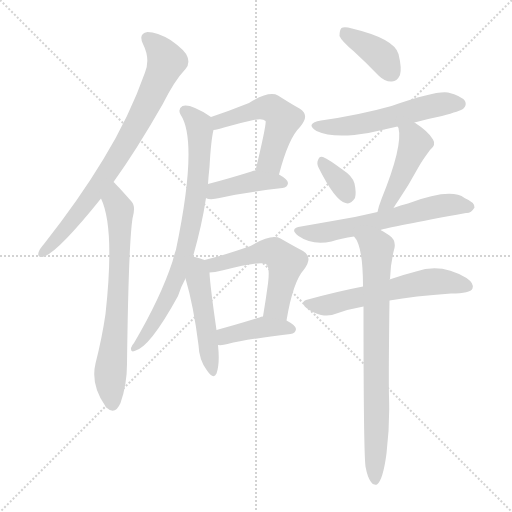
t = 0.00 s
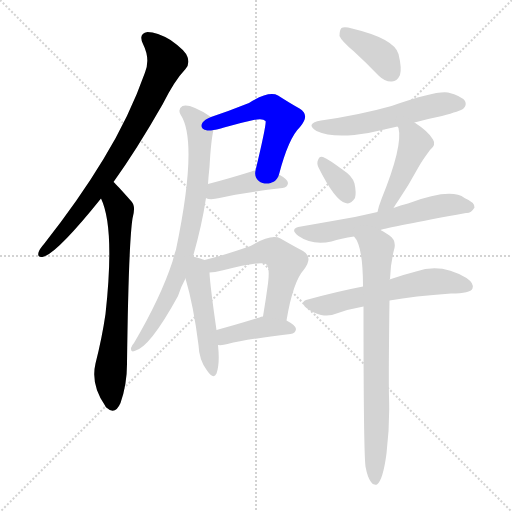
t = 2.09 s
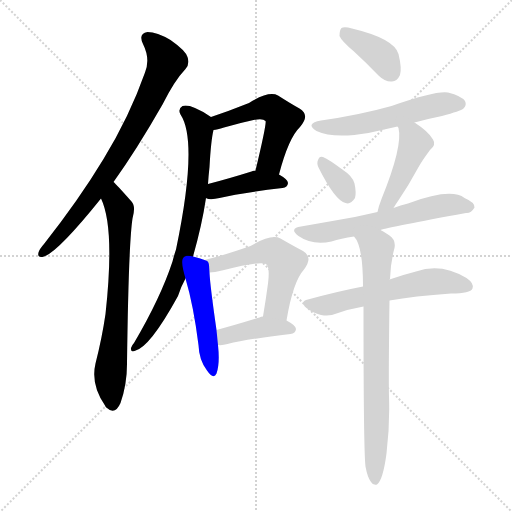
t = 4.19 s
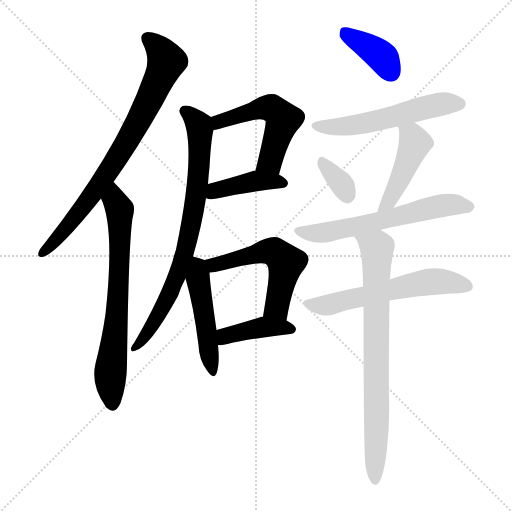
t = 6.28 s
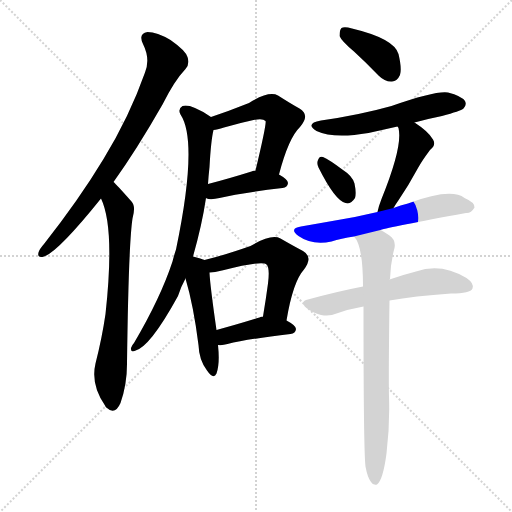
t = 8.37 s
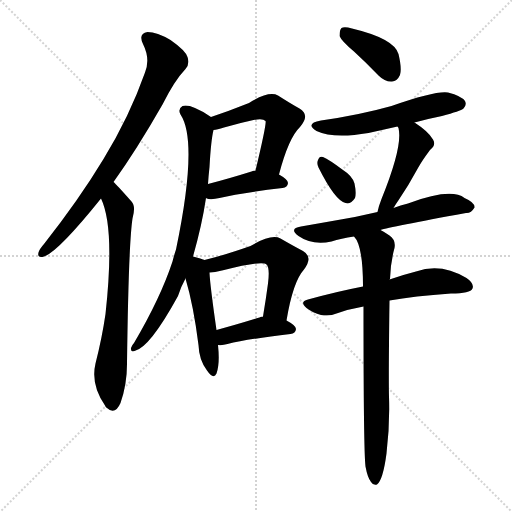
t = 10.46 s

The animated SVG that drew these frames (rendered in a browser with its animation timeline set to each time). Animation: 15 CSS @keyframes rules; one cycle of 10.46 s.

<svg version="1.1" viewBox="0 0 1024 1024" xmlns="http://www.w3.org/2000/svg">
  <g stroke="lightgray" stroke-dasharray="1,1" stroke-width="1" transform="scale(4, 4)">
    <line x1="0" y1="0" x2="256" y2="256"></line>
    <line x1="256" y1="0" x2="0" y2="256"></line>
    <line x1="128" y1="0" x2="128" y2="256"></line>
    <line x1="0" y1="128" x2="256" y2="128"></line>
  </g>
<g transform="scale(1, -1) translate(0, -900)">
   <style type="text/css">
    @keyframes keyframes0 {
      from {
       stroke: blue;
       stroke-dashoffset: 772;
       stroke-width: 128;
       }
       72% {
       animation-timing-function: step-end;
       stroke: blue;
       stroke-dashoffset: 0;
       stroke-width: 128;
       }
       to {
       stroke: black;
       stroke-width: 1024;
       }
       }
       #make-me-a-hanzi-animation-0 {
         animation: keyframes0 0.878255s both;
         animation-delay: 0.000000s;
         animation-timing-function: linear;
       }
    @keyframes keyframes1 {
      from {
       stroke: blue;
       stroke-dashoffset: 694;
       stroke-width: 128;
       }
       69% {
       animation-timing-function: step-end;
       stroke: blue;
       stroke-dashoffset: 0;
       stroke-width: 128;
       }
       to {
       stroke: black;
       stroke-width: 1024;
       }
       }
       #make-me-a-hanzi-animation-1 {
         animation: keyframes1 0.814779s both;
         animation-delay: 0.878255s;
         animation-timing-function: linear;
       }
    @keyframes keyframes2 {
      from {
       stroke: blue;
       stroke-dashoffset: 517;
       stroke-width: 128;
       }
       63% {
       animation-timing-function: step-end;
       stroke: blue;
       stroke-dashoffset: 0;
       stroke-width: 128;
       }
       to {
       stroke: black;
       stroke-width: 1024;
       }
       }
       #make-me-a-hanzi-animation-2 {
         animation: keyframes2 0.670736s both;
         animation-delay: 1.693034s;
         animation-timing-function: linear;
       }
    @keyframes keyframes3 {
      from {
       stroke: blue;
       stroke-dashoffset: 410;
       stroke-width: 128;
       }
       57% {
       animation-timing-function: step-end;
       stroke: blue;
       stroke-dashoffset: 0;
       stroke-width: 128;
       }
       to {
       stroke: black;
       stroke-width: 1024;
       }
       }
       #make-me-a-hanzi-animation-3 {
         animation: keyframes3 0.583659s both;
         animation-delay: 2.363770s;
         animation-timing-function: linear;
       }
    @keyframes keyframes4 {
      from {
       stroke: blue;
       stroke-dashoffset: 769;
       stroke-width: 128;
       }
       71% {
       animation-timing-function: step-end;
       stroke: blue;
       stroke-dashoffset: 0;
       stroke-width: 128;
       }
       to {
       stroke: black;
       stroke-width: 1024;
       }
       }
       #make-me-a-hanzi-animation-4 {
         animation: keyframes4 0.875814s both;
         animation-delay: 2.947428s;
         animation-timing-function: linear;
       }
    @keyframes keyframes5 {
      from {
       stroke: blue;
       stroke-dashoffset: 479;
       stroke-width: 128;
       }
       61% {
       animation-timing-function: step-end;
       stroke: blue;
       stroke-dashoffset: 0;
       stroke-width: 128;
       }
       to {
       stroke: black;
       stroke-width: 1024;
       }
       }
       #make-me-a-hanzi-animation-5 {
         animation: keyframes5 0.639811s both;
         animation-delay: 3.823242s;
         animation-timing-function: linear;
       }
    @keyframes keyframes6 {
      from {
       stroke: blue;
       stroke-dashoffset: 536;
       stroke-width: 128;
       }
       64% {
       animation-timing-function: step-end;
       stroke: blue;
       stroke-dashoffset: 0;
       stroke-width: 128;
       }
       to {
       stroke: black;
       stroke-width: 1024;
       }
       }
       #make-me-a-hanzi-animation-6 {
         animation: keyframes6 0.686198s both;
         animation-delay: 4.463053s;
         animation-timing-function: linear;
       }
    @keyframes keyframes7 {
      from {
       stroke: blue;
       stroke-dashoffset: 404;
       stroke-width: 128;
       }
       57% {
       animation-timing-function: step-end;
       stroke: blue;
       stroke-dashoffset: 0;
       stroke-width: 128;
       }
       to {
       stroke: black;
       stroke-width: 1024;
       }
       }
       #make-me-a-hanzi-animation-7 {
         animation: keyframes7 0.578776s both;
         animation-delay: 5.149251s;
         animation-timing-function: linear;
       }
    @keyframes keyframes8 {
      from {
       stroke: blue;
       stroke-dashoffset: 384;
       stroke-width: 128;
       }
       56% {
       animation-timing-function: step-end;
       stroke: blue;
       stroke-dashoffset: 0;
       stroke-width: 128;
       }
       to {
       stroke: black;
       stroke-width: 1024;
       }
       }
       #make-me-a-hanzi-animation-8 {
         animation: keyframes8 0.562500s both;
         animation-delay: 5.728027s;
         animation-timing-function: linear;
       }
    @keyframes keyframes9 {
      from {
       stroke: blue;
       stroke-dashoffset: 545;
       stroke-width: 128;
       }
       64% {
       animation-timing-function: step-end;
       stroke: blue;
       stroke-dashoffset: 0;
       stroke-width: 128;
       }
       to {
       stroke: black;
       stroke-width: 1024;
       }
       }
       #make-me-a-hanzi-animation-9 {
         animation: keyframes9 0.693522s both;
         animation-delay: 6.290527s;
         animation-timing-function: linear;
       }
    @keyframes keyframes10 {
      from {
       stroke: blue;
       stroke-dashoffset: 338;
       stroke-width: 128;
       }
       52% {
       animation-timing-function: step-end;
       stroke: blue;
       stroke-dashoffset: 0;
       stroke-width: 128;
       }
       to {
       stroke: black;
       stroke-width: 1024;
       }
       }
       #make-me-a-hanzi-animation-10 {
         animation: keyframes10 0.525065s both;
         animation-delay: 6.984049s;
         animation-timing-function: linear;
       }
    @keyframes keyframes11 {
      from {
       stroke: blue;
       stroke-dashoffset: 446;
       stroke-width: 128;
       }
       59% {
       animation-timing-function: step-end;
       stroke: blue;
       stroke-dashoffset: 0;
       stroke-width: 128;
       }
       to {
       stroke: black;
       stroke-width: 1024;
       }
       }
       #make-me-a-hanzi-animation-11 {
         animation: keyframes11 0.612956s both;
         animation-delay: 7.509115s;
         animation-timing-function: linear;
       }
    @keyframes keyframes12 {
      from {
       stroke: blue;
       stroke-dashoffset: 604;
       stroke-width: 128;
       }
       66% {
       animation-timing-function: step-end;
       stroke: blue;
       stroke-dashoffset: 0;
       stroke-width: 128;
       }
       to {
       stroke: black;
       stroke-width: 1024;
       }
       }
       #make-me-a-hanzi-animation-12 {
         animation: keyframes12 0.741536s both;
         animation-delay: 8.122070s;
         animation-timing-function: linear;
       }
    @keyframes keyframes13 {
      from {
       stroke: blue;
       stroke-dashoffset: 583;
       stroke-width: 128;
       }
       65% {
       animation-timing-function: step-end;
       stroke: blue;
       stroke-dashoffset: 0;
       stroke-width: 128;
       }
       to {
       stroke: black;
       stroke-width: 1024;
       }
       }
       #make-me-a-hanzi-animation-13 {
         animation: keyframes13 0.724447s both;
         animation-delay: 8.863607s;
         animation-timing-function: linear;
       }
    @keyframes keyframes14 {
      from {
       stroke: blue;
       stroke-dashoffset: 766;
       stroke-width: 128;
       }
       71% {
       animation-timing-function: step-end;
       stroke: blue;
       stroke-dashoffset: 0;
       stroke-width: 128;
       }
       to {
       stroke: black;
       stroke-width: 1024;
       }
       }
       #make-me-a-hanzi-animation-14 {
         animation: keyframes14 0.873372s both;
         animation-delay: 9.588053s;
         animation-timing-function: linear;
       }
</style>
<path d="M 227.0 536.0 Q 273.0 600.0 325.0 691.0 Q 349.0 739.0 371.0 762.0 Q 380.0 772.0 375.0 786.0 Q 371.0 799.0 341.0 820.0 Q 314.0 836.0 295.0 836.0 Q 276.0 833.0 286.0 812.0 Q 301.0 782.0 290.0 755.0 Q 259.0 667.0 207.0 582.0 Q 158.0 501.0 88.0 412.0 Q 79.0 402.0 77.0 395.0 Q 74.0 383.0 88.0 387.0 Q 116.0 396.0 202.0 503.0 L 227.0 536.0 Z" fill="lightgray"></path> 
<path d="M 202.0 503.0 Q 230.0 445.0 211.0 272.0 Q 204.0 224.0 191.0 173.0 Q 181.0 131.0 210.0 89.0 Q 211.0 86.0 214.0 84.0 Q 230.0 69.0 241.0 94.0 Q 254.0 131.0 254.0 172.0 Q 257.0 410.0 265.0 463.0 Q 272.0 488.0 263.0 497.0 Q 233.0 531.0 227.0 536.0 C 206.0 557.0 191.0 531.0 202.0 503.0 Z" fill="lightgray"></path> 
<path d="M 558.0 551.0 Q 577.0 624.0 600.0 646.0 Q 621.0 670.0 599.0 683.0 Q 581.0 693.0 556.0 709.0 Q 538.0 719.0 498.0 694.0 Q 458.0 678.0 422.0 666.0 C 394.0 656.0 398.0 634.0 427.0 640.0 Q 434.0 641.0 448.0 645.0 Q 479.0 654.0 507.0 660.0 Q 526.0 664.0 531.0 658.0 Q 534.0 655.0 511.0 559.0 C 504.0 530.0 550.0 522.0 558.0 551.0 Z" fill="lightgray"></path> 
<path d="M 412.0 504.0 Q 413.0 503.0 417.0 502.0 Q 427.0 501.0 439.0 504.0 Q 479.0 514.0 565.0 524.0 Q 575.0 525.0 576.0 534.0 Q 576.0 541.0 558.0 551.0 L 511.0 559.0 Q 507.0 559.0 503.0 557.0 Q 455.0 542.0 416.0 532.0 C 387.0 524.0 384.0 515.0 412.0 504.0 Z" fill="lightgray"></path> 
<path d="M 386.0 387.0 Q 404.0 450.0 412.0 504.0 L 416.0 532.0 Q 417.0 548.0 419.0 566.0 Q 422.0 620.0 427.0 640.0 C 431.0 660.0 431.0 660.0 422.0 666.0 Q 409.0 676.0 390.0 684.0 Q 374.0 691.0 365.0 688.0 Q 355.0 682.0 361.0 671.0 Q 397.0 617.0 352.0 401.0 Q 348.0 389.0 345.0 377.0 Q 321.0 304.0 268.0 214.0 Q 264.0 210.0 262.0 204.0 Q 261.0 195.0 269.0 198.0 Q 299.0 204.0 356.0 308.0 Q 362.0 327.0 371.0 343.0 L 386.0 387.0 Z" fill="lightgray"></path> 
<path d="M 409.0 380.0 Q 400.0 384.0 386.0 387.0 C 357.0 394.0 363.0 372.0 371.0 343.0 Q 387.0 289.0 397.0 210.0 Q 398.0 180.0 414.0 159.0 Q 427.0 140.0 433.0 153.0 Q 440.0 172.0 436.0 210.0 L 433.0 240.0 Q 420.0 330.0 419.0 355.0 C 418.0 377.0 418.0 377.0 409.0 380.0 Z" fill="lightgray"></path> 
<path d="M 573.0 259.0 Q 586.0 337.0 608.0 361.0 Q 627.0 386.0 606.0 398.0 Q 587.0 408.0 561.0 423.0 Q 543.0 433.0 501.0 408.0 Q 447.0 389.0 409.0 380.0 C 380.0 373.0 389.0 353.0 419.0 355.0 Q 429.0 355.0 444.0 359.0 Q 526.0 380.0 533.0 371.0 Q 540.0 365.0 536.0 333.0 Q 532.0 303.0 526.0 267.0 C 521.0 237.0 568.0 229.0 573.0 259.0 Z" fill="lightgray"></path> 
<path d="M 436.0 210.0 Q 445.0 209.0 455.0 212.0 Q 495.0 222.0 581.0 232.0 Q 591.0 233.0 592.0 242.0 Q 592.0 249.0 573.0 259.0 L 526.0 267.0 Q 522.0 267.0 519.0 265.0 Q 471.0 250.0 433.0 240.0 C 404.0 232.0 406.0 211.0 436.0 210.0 Z" fill="lightgray"></path> 
<path d="M 708.0 797.0 Q 732.0 775.0 757.0 749.0 Q 770.0 736.0 784.0 737.0 Q 794.0 737.0 800.0 750.0 Q 804.0 763.0 797.0 792.0 Q 788.0 823.0 704.0 843.0 Q 689.0 847.0 683.0 844.0 Q 679.0 840.0 679.0 828.0 Q 683.0 818.0 708.0 797.0 Z" fill="lightgray"></path> 
<path d="M 829.0 655.0 Q 854.0 662.0 884.0 668.0 Q 921.0 678.0 927.0 683.0 Q 934.0 690.0 930.0 698.0 Q 923.0 708.0 896.0 715.0 Q 872.0 719.0 783.0 688.0 Q 719.0 670.0 642.0 659.0 Q 609.0 653.0 633.0 638.0 Q 667.0 622.0 737.0 634.0 Q 764.0 640.0 795.0 647.0 L 829.0 655.0 Z" fill="lightgray"></path> 
<path d="M 637.0 565.0 Q 670.0 499.0 691.0 494.0 Q 701.0 490.0 710.0 504.0 Q 713.0 514.0 709.0 533.0 Q 705.0 548.0 686.0 560.0 Q 658.0 581.0 646.0 586.0 Q 639.0 589.0 636.0 580.0 Q 633.0 573.0 637.0 565.0 Z" fill="lightgray"></path> 
<path d="M 787.0 484.0 Q 791.0 491.0 798.0 501.0 Q 817.0 529.0 836.0 564.0 Q 845.0 580.0 860.0 600.0 Q 873.0 610.0 866.0 621.0 Q 857.0 637.0 829.0 655.0 C 804.0 672.0 783.0 675.0 795.0 647.0 Q 796.0 646.0 797.0 644.0 Q 806.0 608.0 763.0 502.0 Q 757.0 487.0 755.0 476.0 C 748.0 447.0 771.0 458.0 787.0 484.0 Z" fill="lightgray"></path> 
<path d="M 761.0 440.0 Q 779.0 446.0 932.0 474.0 Q 942.0 473.0 949.0 485.0 Q 950.0 495.0 929.0 504.0 Q 902.0 525.0 816.0 493.0 Q 801.0 490.0 787.0 484.0 L 755.0 476.0 Q 713.0 466.0 676.0 460.0 Q 642.0 454.0 602.0 447.0 Q 577.0 443.0 597.0 428.0 Q 624.0 409.0 663.0 417.0 Q 682.0 423.0 708.0 427.0 L 761.0 440.0 Z" fill="lightgray"></path> 
<path d="M 779.0 299.0 Q 828.0 308.0 902.0 313.0 Q 941.0 313.0 945.0 323.0 Q 949.0 333.0 933.0 344.0 Q 882.0 375.0 832.0 357.0 Q 808.0 351.0 779.0 341.0 L 726.0 327.0 Q 674.0 317.0 616.0 301.0 Q 598.0 297.0 613.0 284.0 Q 626.0 274.0 642.0 270.0 Q 660.0 267.0 673.0 273.0 Q 698.0 282.0 727.0 287.0 L 779.0 299.0 Z" fill="lightgray"></path> 
<path d="M 731.0 -33.0 Q 735.0 -55.0 742.0 -64.0 Q 746.0 -71.0 754.0 -69.0 Q 766.0 -60.0 773.0 -7.0 Q 780.0 51.0 778.0 107.0 Q 777.0 150.0 779.0 299.0 L 779.0 341.0 Q 779.0 342.0 780.0 342.0 Q 781.0 375.0 789.0 404.0 Q 792.0 420.0 779.0 429.0 Q 769.0 436.0 761.0 440.0 C 735.0 455.0 693.0 453.0 708.0 427.0 Q 726.0 409.0 726.0 327.0 L 727.0 287.0 Q 727.0 -1.0 731.0 -33.0 Z" fill="lightgray"></path> 
      <clipPath id="make-me-a-hanzi-clip-0">
      <path d="M 227.0 536.0 Q 273.0 600.0 325.0 691.0 Q 349.0 739.0 371.0 762.0 Q 380.0 772.0 375.0 786.0 Q 371.0 799.0 341.0 820.0 Q 314.0 836.0 295.0 836.0 Q 276.0 833.0 286.0 812.0 Q 301.0 782.0 290.0 755.0 Q 259.0 667.0 207.0 582.0 Q 158.0 501.0 88.0 412.0 Q 79.0 402.0 77.0 395.0 Q 74.0 383.0 88.0 387.0 Q 116.0 396.0 202.0 503.0 L 227.0 536.0 Z" fill="lightgray"></path>
      </clipPath>
      <path clip-path="url(#make-me-a-hanzi-clip-0)" d="M 296.0 822.0 L 321.0 799.0 L 333.0 778.0 L 290.0 682.0 L 252.0 612.0 L 181.0 504.0 L 86.0 396.0 " fill="none" id="make-me-a-hanzi-animation-0" stroke-dasharray="644 1288" stroke-linecap="round"></path>

      <clipPath id="make-me-a-hanzi-clip-1">
      <path d="M 202.0 503.0 Q 230.0 445.0 211.0 272.0 Q 204.0 224.0 191.0 173.0 Q 181.0 131.0 210.0 89.0 Q 211.0 86.0 214.0 84.0 Q 230.0 69.0 241.0 94.0 Q 254.0 131.0 254.0 172.0 Q 257.0 410.0 265.0 463.0 Q 272.0 488.0 263.0 497.0 Q 233.0 531.0 227.0 536.0 C 206.0 557.0 191.0 531.0 202.0 503.0 Z" fill="lightgray"></path>
      </clipPath>
      <path clip-path="url(#make-me-a-hanzi-clip-1)" d="M 225.0 529.0 L 239.0 481.0 L 240.0 456.0 L 236.0 295.0 L 220.0 143.0 L 226.0 94.0 " fill="none" id="make-me-a-hanzi-animation-1" stroke-dasharray="566 1132" stroke-linecap="round"></path>

      <clipPath id="make-me-a-hanzi-clip-2">
      <path d="M 558.0 551.0 Q 577.0 624.0 600.0 646.0 Q 621.0 670.0 599.0 683.0 Q 581.0 693.0 556.0 709.0 Q 538.0 719.0 498.0 694.0 Q 458.0 678.0 422.0 666.0 C 394.0 656.0 398.0 634.0 427.0 640.0 Q 434.0 641.0 448.0 645.0 Q 479.0 654.0 507.0 660.0 Q 526.0 664.0 531.0 658.0 Q 534.0 655.0 511.0 559.0 C 504.0 530.0 550.0 522.0 558.0 551.0 Z" fill="lightgray"></path>
      </clipPath>
      <path clip-path="url(#make-me-a-hanzi-clip-2)" d="M 430.0 647.0 L 445.0 660.0 L 517.0 682.0 L 547.0 682.0 L 566.0 661.0 L 564.0 652.0 L 538.0 576.0 L 521.0 570.0 " fill="none" id="make-me-a-hanzi-animation-2" stroke-dasharray="389 778" stroke-linecap="round"></path>

      <clipPath id="make-me-a-hanzi-clip-3">
      <path d="M 412.0 504.0 Q 413.0 503.0 417.0 502.0 Q 427.0 501.0 439.0 504.0 Q 479.0 514.0 565.0 524.0 Q 575.0 525.0 576.0 534.0 Q 576.0 541.0 558.0 551.0 L 511.0 559.0 Q 507.0 559.0 503.0 557.0 Q 455.0 542.0 416.0 532.0 C 387.0 524.0 384.0 515.0 412.0 504.0 Z" fill="lightgray"></path>
      </clipPath>
      <path clip-path="url(#make-me-a-hanzi-clip-3)" d="M 417.0 510.0 L 440.0 522.0 L 501.0 536.0 L 566.0 534.0 " fill="none" id="make-me-a-hanzi-animation-3" stroke-dasharray="282 564" stroke-linecap="round"></path>

      <clipPath id="make-me-a-hanzi-clip-4">
      <path d="M 386.0 387.0 Q 404.0 450.0 412.0 504.0 L 416.0 532.0 Q 417.0 548.0 419.0 566.0 Q 422.0 620.0 427.0 640.0 C 431.0 660.0 431.0 660.0 422.0 666.0 Q 409.0 676.0 390.0 684.0 Q 374.0 691.0 365.0 688.0 Q 355.0 682.0 361.0 671.0 Q 397.0 617.0 352.0 401.0 Q 348.0 389.0 345.0 377.0 Q 321.0 304.0 268.0 214.0 Q 264.0 210.0 262.0 204.0 Q 261.0 195.0 269.0 198.0 Q 299.0 204.0 356.0 308.0 Q 362.0 327.0 371.0 343.0 L 386.0 387.0 Z" fill="lightgray"></path>
      </clipPath>
      <path clip-path="url(#make-me-a-hanzi-clip-4)" d="M 370.0 678.0 L 388.0 663.0 L 400.0 641.0 L 395.0 528.0 L 381.0 445.0 L 367.0 385.0 L 337.0 304.0 L 306.0 249.0 L 270.0 206.0 " fill="none" id="make-me-a-hanzi-animation-4" stroke-dasharray="641 1282" stroke-linecap="round"></path>

      <clipPath id="make-me-a-hanzi-clip-5">
      <path d="M 409.0 380.0 Q 400.0 384.0 386.0 387.0 C 357.0 394.0 363.0 372.0 371.0 343.0 Q 387.0 289.0 397.0 210.0 Q 398.0 180.0 414.0 159.0 Q 427.0 140.0 433.0 153.0 Q 440.0 172.0 436.0 210.0 L 433.0 240.0 Q 420.0 330.0 419.0 355.0 C 418.0 377.0 418.0 377.0 409.0 380.0 Z" fill="lightgray"></path>
      </clipPath>
      <path clip-path="url(#make-me-a-hanzi-clip-5)" d="M 390.0 377.0 L 397.0 367.0 L 396.0 341.0 L 424.0 158.0 " fill="none" id="make-me-a-hanzi-animation-5" stroke-dasharray="351 702" stroke-linecap="round"></path>

      <clipPath id="make-me-a-hanzi-clip-6">
      <path d="M 573.0 259.0 Q 586.0 337.0 608.0 361.0 Q 627.0 386.0 606.0 398.0 Q 587.0 408.0 561.0 423.0 Q 543.0 433.0 501.0 408.0 Q 447.0 389.0 409.0 380.0 C 380.0 373.0 389.0 353.0 419.0 355.0 Q 429.0 355.0 444.0 359.0 Q 526.0 380.0 533.0 371.0 Q 540.0 365.0 536.0 333.0 Q 532.0 303.0 526.0 267.0 C 521.0 237.0 568.0 229.0 573.0 259.0 Z" fill="lightgray"></path>
      </clipPath>
      <path clip-path="url(#make-me-a-hanzi-clip-6)" d="M 416.0 376.0 L 434.0 371.0 L 520.0 396.0 L 553.0 394.0 L 572.0 375.0 L 556.0 295.0 L 535.0 273.0 " fill="none" id="make-me-a-hanzi-animation-6" stroke-dasharray="408 816" stroke-linecap="round"></path>

      <clipPath id="make-me-a-hanzi-clip-7">
      <path d="M 436.0 210.0 Q 445.0 209.0 455.0 212.0 Q 495.0 222.0 581.0 232.0 Q 591.0 233.0 592.0 242.0 Q 592.0 249.0 573.0 259.0 L 526.0 267.0 Q 522.0 267.0 519.0 265.0 Q 471.0 250.0 433.0 240.0 C 404.0 232.0 406.0 211.0 436.0 210.0 Z" fill="lightgray"></path>
      </clipPath>
      <path clip-path="url(#make-me-a-hanzi-clip-7)" d="M 441.0 218.0 L 451.0 228.0 L 517.0 244.0 L 563.0 246.0 L 582.0 241.0 " fill="none" id="make-me-a-hanzi-animation-7" stroke-dasharray="276 552" stroke-linecap="round"></path>

      <clipPath id="make-me-a-hanzi-clip-8">
      <path d="M 708.0 797.0 Q 732.0 775.0 757.0 749.0 Q 770.0 736.0 784.0 737.0 Q 794.0 737.0 800.0 750.0 Q 804.0 763.0 797.0 792.0 Q 788.0 823.0 704.0 843.0 Q 689.0 847.0 683.0 844.0 Q 679.0 840.0 679.0 828.0 Q 683.0 818.0 708.0 797.0 Z" fill="lightgray"></path>
      </clipPath>
      <path clip-path="url(#make-me-a-hanzi-clip-8)" d="M 688.0 838.0 L 755.0 794.0 L 783.0 755.0 " fill="none" id="make-me-a-hanzi-animation-8" stroke-dasharray="256 512" stroke-linecap="round"></path>

      <clipPath id="make-me-a-hanzi-clip-9">
      <path d="M 829.0 655.0 Q 854.0 662.0 884.0 668.0 Q 921.0 678.0 927.0 683.0 Q 934.0 690.0 930.0 698.0 Q 923.0 708.0 896.0 715.0 Q 872.0 719.0 783.0 688.0 Q 719.0 670.0 642.0 659.0 Q 609.0 653.0 633.0 638.0 Q 667.0 622.0 737.0 634.0 Q 764.0 640.0 795.0 647.0 L 829.0 655.0 Z" fill="lightgray"></path>
      </clipPath>
      <path clip-path="url(#make-me-a-hanzi-clip-9)" d="M 635.0 650.0 L 707.0 649.0 L 867.0 689.0 L 919.0 692.0 " fill="none" id="make-me-a-hanzi-animation-9" stroke-dasharray="417 834" stroke-linecap="round"></path>

      <clipPath id="make-me-a-hanzi-clip-10">
      <path d="M 637.0 565.0 Q 670.0 499.0 691.0 494.0 Q 701.0 490.0 710.0 504.0 Q 713.0 514.0 709.0 533.0 Q 705.0 548.0 686.0 560.0 Q 658.0 581.0 646.0 586.0 Q 639.0 589.0 636.0 580.0 Q 633.0 573.0 637.0 565.0 Z" fill="lightgray"></path>
      </clipPath>
      <path clip-path="url(#make-me-a-hanzi-clip-10)" d="M 646.0 574.0 L 683.0 532.0 L 695.0 509.0 " fill="none" id="make-me-a-hanzi-animation-10" stroke-dasharray="210 420" stroke-linecap="round"></path>

      <clipPath id="make-me-a-hanzi-clip-11">
      <path d="M 787.0 484.0 Q 791.0 491.0 798.0 501.0 Q 817.0 529.0 836.0 564.0 Q 845.0 580.0 860.0 600.0 Q 873.0 610.0 866.0 621.0 Q 857.0 637.0 829.0 655.0 C 804.0 672.0 783.0 675.0 795.0 647.0 Q 796.0 646.0 797.0 644.0 Q 806.0 608.0 763.0 502.0 Q 757.0 487.0 755.0 476.0 C 748.0 447.0 771.0 458.0 787.0 484.0 Z" fill="lightgray"></path>
      </clipPath>
      <path clip-path="url(#make-me-a-hanzi-clip-11)" d="M 805.0 641.0 L 824.0 628.0 L 830.0 612.0 L 788.0 516.0 L 759.0 481.0 " fill="none" id="make-me-a-hanzi-animation-11" stroke-dasharray="318 636" stroke-linecap="round"></path>

      <clipPath id="make-me-a-hanzi-clip-12">
      <path d="M 761.0 440.0 Q 779.0 446.0 932.0 474.0 Q 942.0 473.0 949.0 485.0 Q 950.0 495.0 929.0 504.0 Q 902.0 525.0 816.0 493.0 Q 801.0 490.0 787.0 484.0 L 755.0 476.0 Q 713.0 466.0 676.0 460.0 Q 642.0 454.0 602.0 447.0 Q 577.0 443.0 597.0 428.0 Q 624.0 409.0 663.0 417.0 Q 682.0 423.0 708.0 427.0 L 761.0 440.0 Z" fill="lightgray"></path>
      </clipPath>
      <path clip-path="url(#make-me-a-hanzi-clip-12)" d="M 598.0 438.0 L 653.0 435.0 L 852.0 483.0 L 904.0 491.0 L 939.0 486.0 " fill="none" id="make-me-a-hanzi-animation-12" stroke-dasharray="476 952" stroke-linecap="round"></path>

      <clipPath id="make-me-a-hanzi-clip-13">
      <path d="M 779.0 299.0 Q 828.0 308.0 902.0 313.0 Q 941.0 313.0 945.0 323.0 Q 949.0 333.0 933.0 344.0 Q 882.0 375.0 832.0 357.0 Q 808.0 351.0 779.0 341.0 L 726.0 327.0 Q 674.0 317.0 616.0 301.0 Q 598.0 297.0 613.0 284.0 Q 626.0 274.0 642.0 270.0 Q 660.0 267.0 673.0 273.0 Q 698.0 282.0 727.0 287.0 L 779.0 299.0 Z" fill="lightgray"></path>
      </clipPath>
      <path clip-path="url(#make-me-a-hanzi-clip-13)" d="M 615.0 292.0 L 651.0 289.0 L 846.0 335.0 L 903.0 335.0 L 936.0 327.0 " fill="none" id="make-me-a-hanzi-animation-13" stroke-dasharray="455 910" stroke-linecap="round"></path>

      <clipPath id="make-me-a-hanzi-clip-14">
      <path d="M 731.0 -33.0 Q 735.0 -55.0 742.0 -64.0 Q 746.0 -71.0 754.0 -69.0 Q 766.0 -60.0 773.0 -7.0 Q 780.0 51.0 778.0 107.0 Q 777.0 150.0 779.0 299.0 L 779.0 341.0 Q 779.0 342.0 780.0 342.0 Q 781.0 375.0 789.0 404.0 Q 792.0 420.0 779.0 429.0 Q 769.0 436.0 761.0 440.0 C 735.0 455.0 693.0 453.0 708.0 427.0 Q 726.0 409.0 726.0 327.0 L 727.0 287.0 Q 727.0 -1.0 731.0 -33.0 Z" fill="lightgray"></path>
      </clipPath>
      <path clip-path="url(#make-me-a-hanzi-clip-14)" d="M 715.0 427.0 L 754.0 403.0 L 750.0 -61.0 " fill="none" id="make-me-a-hanzi-animation-14" stroke-dasharray="638 1276" stroke-linecap="round"></path>

</g>
</svg>
